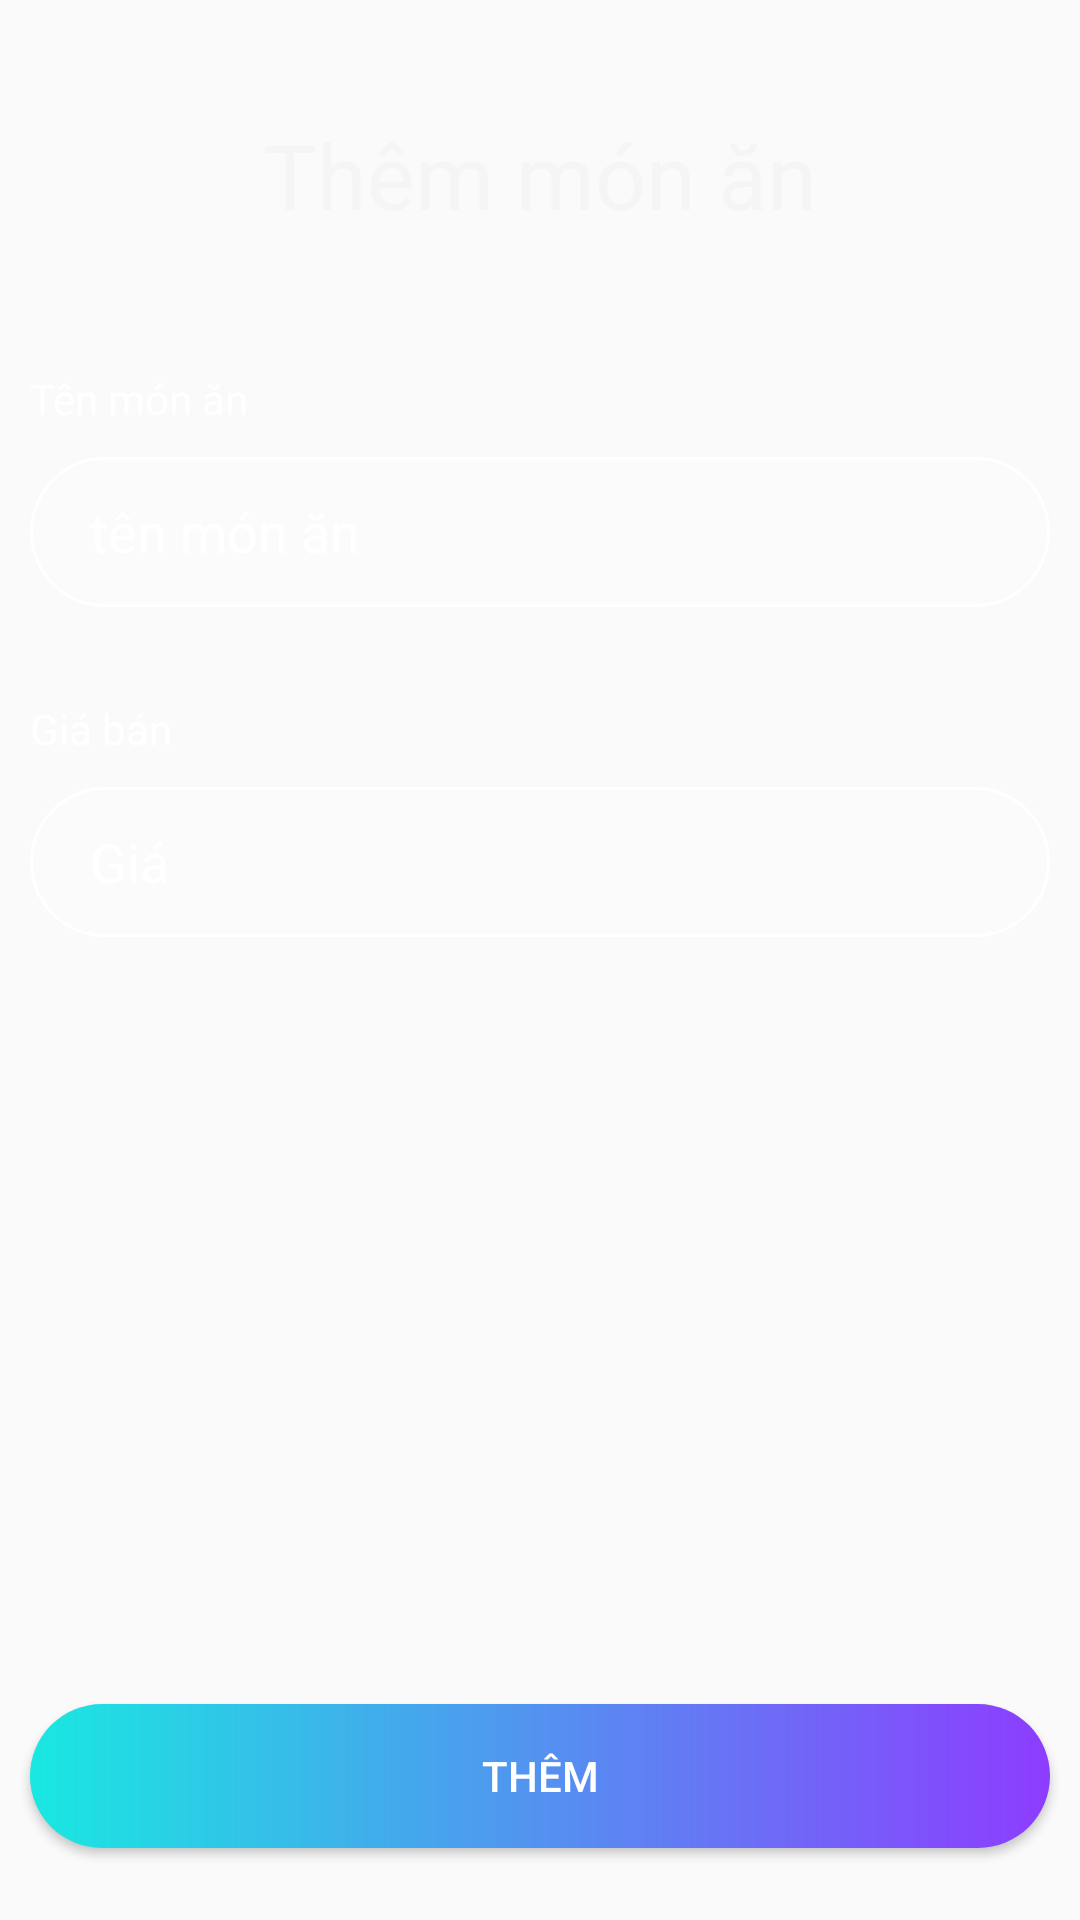

The Android layout XML behind this screen, and the referenced resources:
<!-- AndroidManifest.xml: application theme Theme.Food -->
<!-- res/layout/activity_insert_food.xml -->
<?xml version="1.0" encoding="utf-8"?>
<androidx.constraintlayout.widget.ConstraintLayout xmlns:android="http://schemas.android.com/apk/res/android"
    xmlns:app="http://schemas.android.com/apk/res-auto"
    xmlns:tools="http://schemas.android.com/tools"
    android:id="@+id/main"
    android:background="@drawable/backgrounf"
    android:layout_width="match_parent"
    android:layout_height="match_parent"
    tools:context=".aministratorfood.InsertFood">

    <TextView
        android:id="@+id/textView7"
        android:layout_width="0dp"
        android:layout_height="wrap_content"
        android:layout_marginStart="10dp"
        android:layout_marginTop="38dp"
        android:layout_marginEnd="10dp"
        android:text="Thêm món ăn"
        android:textSize="30sp"
        android:gravity="center"
        android:textColor="#F6F5F5"
        app:layout_constraintEnd_toEndOf="parent"
        app:layout_constraintStart_toStartOf="parent"
        app:layout_constraintTop_toTopOf="parent" />

    <EditText
        android:id="@+id/txt_tenMonAn"
        android:layout_width="0dp"
        android:layout_height="50dp"
        android:layout_marginStart="10dp"
        android:layout_marginTop="74dp"
        android:layout_marginEnd="10dp"
        android:ems="10"
        android:inputType="text"
        android:hint="tên món ăn"
        android:textColor="@color/white"
        android:textColorHint="@color/white"
        android:paddingLeft="20dp"
        android:background="@drawable/background_blur_custom"
        app:layout_constraintEnd_toEndOf="parent"
        app:layout_constraintStart_toStartOf="parent"
        app:layout_constraintTop_toBottomOf="@+id/textView7" />

    <EditText
        android:id="@+id/txt_giaMonAn"
        android:layout_width="0dp"
        android:layout_height="50dp"
        android:layout_marginStart="10dp"
        android:layout_marginTop="60dp"
        android:layout_marginEnd="10dp"
        android:ems="10"
        android:inputType="number"
        android:paddingLeft="20dp"
        android:hint="Giá"
        android:textColor="@color/white"
        android:textColorHint="@color/white"
        android:background="@drawable/background_blur_custom"
        app:layout_constraintEnd_toEndOf="parent"
        app:layout_constraintHorizontal_bias="1.0"
        app:layout_constraintStart_toStartOf="parent"
        app:layout_constraintTop_toBottomOf="@+id/txt_tenMonAn" />

    <TextView
        android:id="@+id/txt"
        android:layout_width="wrap_content"
        android:layout_height="wrap_content"
        android:layout_marginStart="10dp"
        android:layout_marginBottom="10dp"
        android:textColor="@color/white"
        android:text="Tên món ăn"
        app:layout_constraintBottom_toTopOf="@+id/txt_tenMonAn"
        app:layout_constraintStart_toStartOf="parent" />

    <TextView
        android:id="@+id/textView9"
        android:layout_width="wrap_content"
        android:layout_height="wrap_content"
        android:layout_marginStart="10dp"
        android:layout_marginBottom="10dp"
        android:text="Giá bán"
        android:textColor="@color/white"
        app:layout_constraintBottom_toTopOf="@+id/txt_giaMonAn"
        app:layout_constraintStart_toStartOf="parent" />

    <Button
        android:id="@+id/btn_themMonAn"
        android:layout_width="0dp"
        android:layout_height="wrap_content"
        android:layout_marginStart="10dp"
        android:layout_marginEnd="10dp"
        android:layout_marginBottom="24dp"
        android:text="Thêm"
        android:background="@drawable/custom_button"
        android:textColor="@color/white"
        app:layout_constraintBottom_toBottomOf="parent"
        app:layout_constraintEnd_toEndOf="parent"
        app:layout_constraintHorizontal_bias="0.0"
        app:layout_constraintStart_toStartOf="parent" />
</androidx.constraintlayout.widget.ConstraintLayout>
<!-- resources referenced by this layout -->
<resources>
  <!-- drawable background_blur_custom (drawable) -->
  <?xml version="1.0" encoding="utf-8"?>
  <shape xmlns:android="http://schemas.android.com/apk/res/android">
  
      <corners android:radius="50dp"/>
      <solid android:color="#3fff"/>
      <stroke android:color="@color/white" android:width="1dp"/>
  </shape>
  <!-- drawable custom_button (drawable) -->
  <?xml version="1.0" encoding="utf-8"?>
  <shape
      android:shape="rectangle"
      xmlns:android="http://schemas.android.com/apk/res/android">
  
      <gradient android:startColor="#19E8E1" android:endColor="#8D3CFF"/>
  <corners android:radius="50dp"/>
  
  </shape>
  <style name="Theme.Food" parent="Base.Theme.Food" />
  <style name="Base.Theme.Food" parent="Theme.AppCompat.Light.NoActionBar">
          
          
      </style>
  <!-- not gathered from this repository: default colours our renderer supplied (Android Studio template values) -->
  <color name="white">#FFFFFFFF</color>
</resources>
